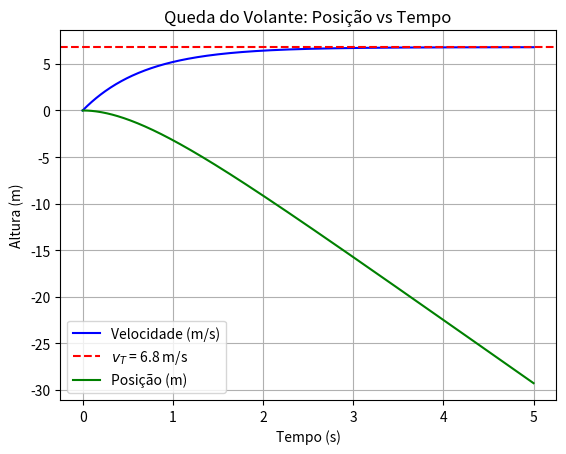

Source code (Python):
import numpy as np
import matplotlib.pyplot as plt

massa = 0.058  # kg (58 g)
v0 = 0  # m/s 
v_terminal = 6.80  # m/s
g = 9.8  # m/s²
# v_T = g/C
C = g / v_terminal  # Coeficiente de resistência linear
y0 = 0
def euler_velocidade(y0, v0, t0, tf, dt, g, C):
    N = int((tf - t0) / dt) + 1
    t = np.zeros(N)
    v = np.zeros(N)
    y = np.zeros(N)
    
    t[0] = t0
    v[0] = v0
    y[0] = y0
    
    for i in range(N - 1):
        a = g - C * v[i]  # Aceleração instantânea
        v[i+1] = v[i] + a * dt
        y[i+1] = y[i] - v[i] * dt
        t[i+1] = t[i] + dt
    
    return t, v, y

# Simulação
t, v, y = euler_velocidade(y0, v0, 0, 5, 0.01, g, C)

# Gráfico
plt.plot(t, v, label="Velocidade (m/s)", color="blue")
plt.axhline(y=v_terminal, color='red', linestyle='--', label=f"$v_T$ = {v_terminal} m/s")
plt.xlabel("Tempo (s)")
plt.ylabel("Velocidade (m/s)")
plt.title("Evolução da Velocidade com Resistência Linear")
plt.legend()
plt.grid(True)
plt.show()

plt.plot(t, y, label="Posição (m)", color="green")
plt.xlabel("Tempo (s)")
plt.ylabel("Altura (m)")
plt.title("Queda do Volante: Posição vs Tempo")
plt.legend()
plt.grid(True)
plt.show()